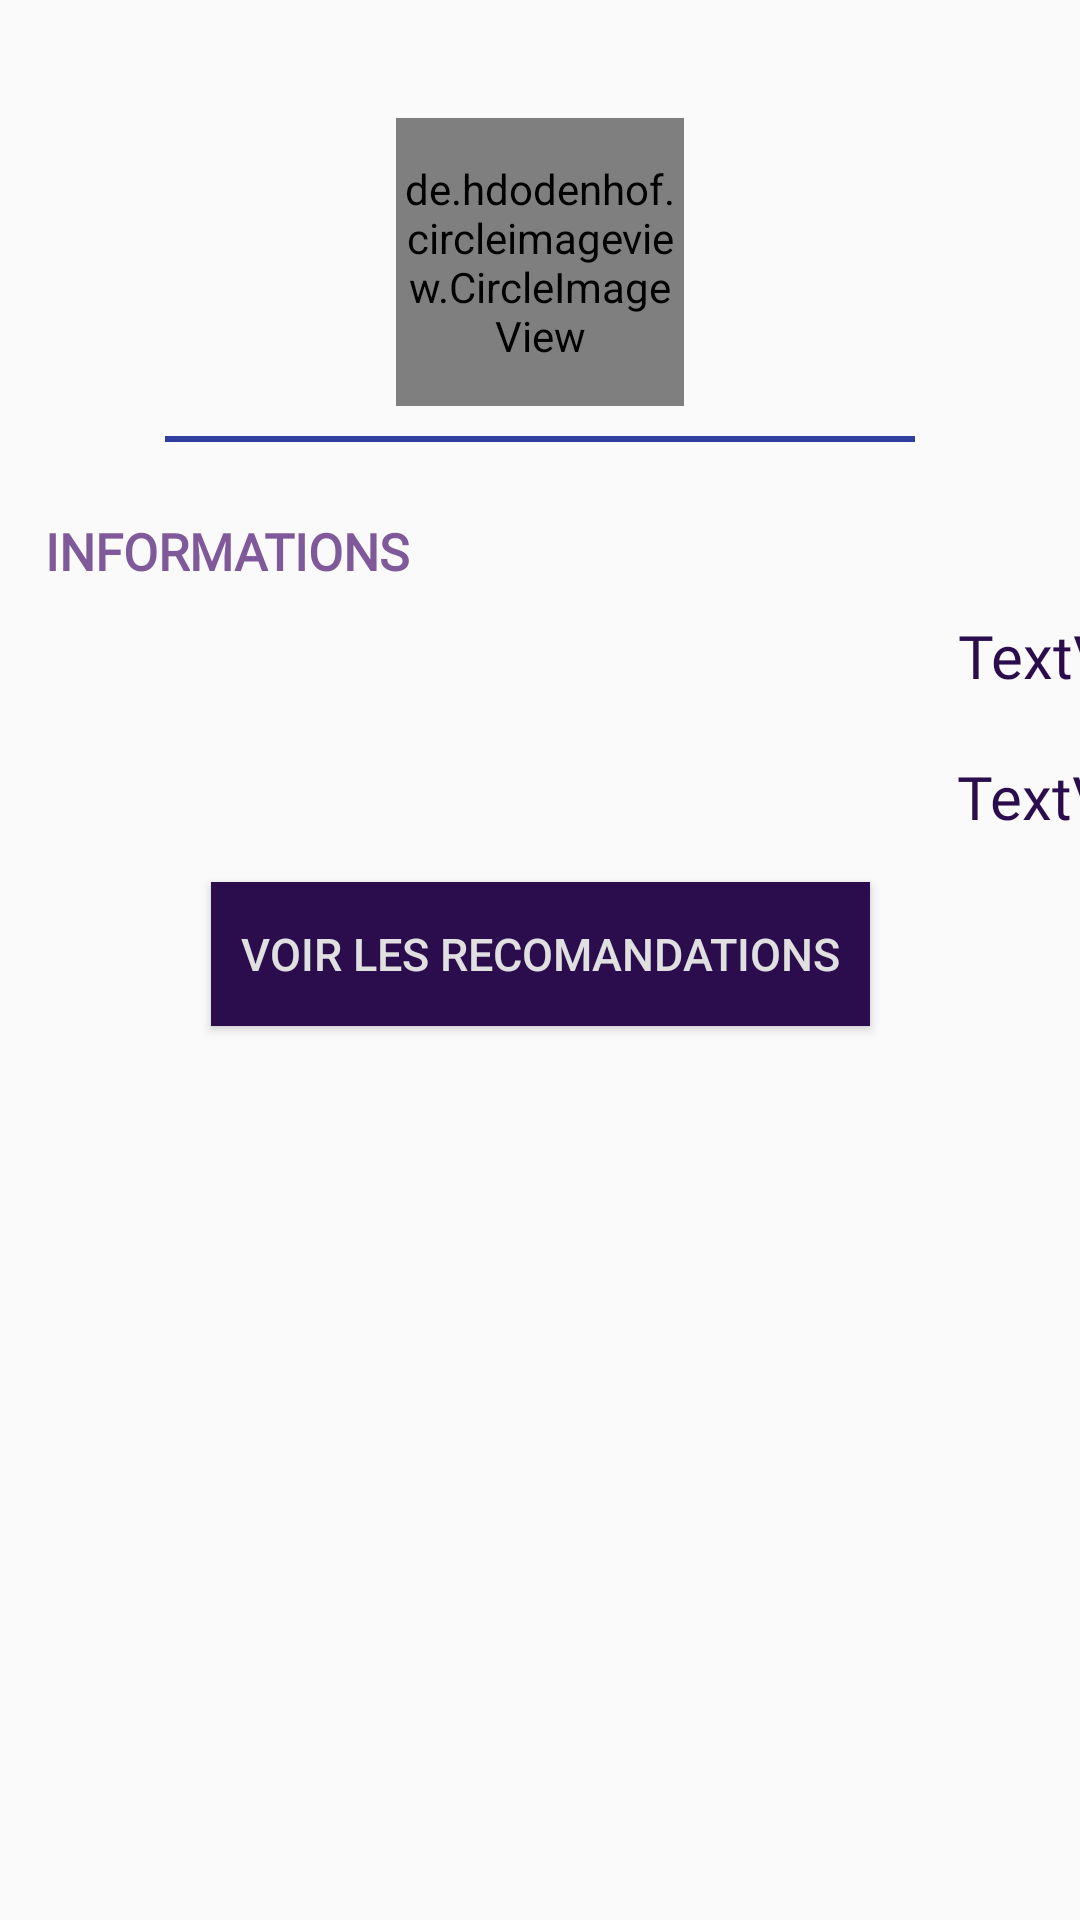

Write the Android layout XML for this screen, with the resource values it uses.
<!-- AndroidManifest.xml: application theme Theme.AppCompat.Light.NoActionBar -->
<!-- res/layout/activity_information_client_for_company.xml -->
<?xml version="1.0" encoding="utf-8"?>
<android.support.constraint.ConstraintLayout xmlns:android="http://schemas.android.com/apk/res/android"
    xmlns:app="http://schemas.android.com/apk/res-auto"
    xmlns:tools="http://schemas.android.com/tools"
    android:layout_width="fill_parent"
    android:layout_height="fill_parent"
    android:layout_centerVertical="true">
    <TextView
        android:id="@+id/title"
        android:layout_width="wrap_content"
        android:layout_height="wrap_content"
        android:layout_marginTop="@dimen/activity_margin"
        android:fontFamily="@font/avenirltstd_medium"
        android:text="Mon Profil"
        android:textAlignment="center"
        android:textColor="@color/proxi_button_purple"
        android:textSize="22sp"
        android:textStyle="bold"
        app:layout_constraintLeft_toLeftOf="parent"
        app:layout_constraintRight_toRightOf="parent"
        app:layout_constraintTop_toTopOf="parent"
        android:visibility="invisible"/>

    <de.hdodenhof.circleimageview.CircleImageView
        android:id="@+id/profile_image"
        android:layout_width="96dp"
        android:layout_height="96dp"
        android:fontFamily="@font/avenirltstd_medium"
        android:src="@drawable/proxijob"
        app:civ_border_color="@color/proxi_button_purple"
        app:civ_border_width="3dp"
        android:layout_marginTop="10dp"
        app:layout_constraintLeft_toLeftOf="parent"
        app:layout_constraintRight_toRightOf="parent"
        app:layout_constraintTop_toBottomOf="@id/title"/>

    <View
        android:id="@+id/line"
        android:layout_marginTop="10dp"
        android:layout_width="250dp"
        android:layout_height="2dp"
        android:layout_gravity="center"
        android:background="@color/colorPrimaryDark"
        android:textColor="@color/proxi_purple_light"
        app:layout_constraintLeft_toLeftOf="parent"
        app:layout_constraintRight_toRightOf="parent"
        app:layout_constraintTop_toBottomOf="@id/profile_image" />

    <TextView
        android:id="@+id/informationsT"
        android:layout_width="fill_parent"
        android:layout_height="wrap_content"
        android:fontFamily="@font/avenirltstd_medium"
        android:text="INFORMATIONS"
        android:textColor="@color/proxi_purple_light"
        android:textSize="17sp"
        android:textStyle="bold"
        android:layout_marginTop="25dp"
        android:layout_marginLeft="15dp"
        app:layout_constraintTop_toBottomOf="@id/line" />

    <TextView
        android:id="@+id/lastnameT"
        android:layout_width="wrap_content"
        android:layout_height="wrap_content"
        android:fontFamily="@font/avenirltstd_medium"
        android:text="Nom"
        android:textAlignment="center"
        android:textColor="@color/proxi_button_purple"
        android:textSize="20sp"
        android:layout_marginLeft="15dp"
        android:layout_marginTop="10dp"
        app:layout_constraintLeft_toRightOf="parent"
        app:layout_constraintTop_toBottomOf="@id/informationsT"/>

    <TextView
        android:id="@+id/lastname"
        android:layout_width="wrap_content"
        android:layout_height="wrap_content"
        android:background="@android:color/transparent"
        android:fontFamily="@font/avenirltstd_medium"
        android:inputType="number"
        android:text="TextView"
        android:textSize="20sp"
        android:textAlignment="center"
        android:layout_marginLeft="100dp"
        android:layout_marginTop="10dp"
        android:textColor="@color/proxi_button_purple"
        app:layout_constraintLeft_toRightOf="parent"
        app:layout_constraintRight_toRightOf="parent"
        app:layout_constraintTop_toBottomOf="@id/informationsT"/>

    <TextView
        android:id="@+id/firstnameT"
        android:layout_width="wrap_content"
        android:layout_height="wrap_content"
        android:fontFamily="@font/avenirltstd_medium"
        android:text="Prénom"
        android:textAlignment="center"
        android:textColor="@color/proxi_button_purple"
        android:textSize="20sp"
        android:layout_marginLeft="15dp"
        android:layout_marginTop="20dp"
        app:layout_constraintLeft_toRightOf="parent"
        app:layout_constraintTop_toBottomOf="@id/lastnameT"/>

    <TextView
        android:id="@+id/firstname"
        android:layout_width="wrap_content"
        android:layout_height="wrap_content"
        android:background="@android:color/transparent"
        android:fontFamily="@font/avenirltstd_medium"
        android:inputType="phone"
        android:text="TextView"
        android:layout_marginLeft="100dp"
        android:layout_marginTop="20dp"
        android:textSize="20sp"
        android:textColor="@color/proxi_button_purple"
        app:layout_constraintLeft_toRightOf="parent"
        app:layout_constraintRight_toRightOf="parent"
        app:layout_constraintTop_toBottomOf="@id/lastnameT"/>


    <Button
        android:id="@+id/edit"
        android:layout_width="wrap_content"
        android:layout_height="wrap_content"
        android:layout_centerHorizontal="true"
        android:layout_centerVertical="true"
        android:background="@color/proxi_button_purple"
        android:src="@drawable/plus"
        android:text="Voir les recomandations"
        android:textAllCaps="true"
        android:textColor="@color/colorWhite"
        android:textSize="15dp"
        android:paddingLeft="10dp"
        android:paddingRight="10dp"
        android:layout_marginTop="15dp"
        app:layout_constraintTop_toBottomOf="@id/firstnameT"
        app:layout_constraintLeft_toLeftOf="parent"
        app:layout_constraintRight_toRightOf="parent"/>

</android.support.constraint.ConstraintLayout>
<!-- resources referenced by this layout -->
<resources>
  <color name="colorPrimaryDark">#303F9F</color>
  <color name="colorWhite">#E0E0E0</color>
  <color name="proxi_button_purple">#2b0d4e</color>
  <color name="proxi_purple_light">#80599b</color>
  <!-- drawable plus: png bitmap (drawable-hdpi, 251 bytes) -->
  <!-- drawable proxijob: png bitmap (drawable, 67931 bytes) -->
</resources>
